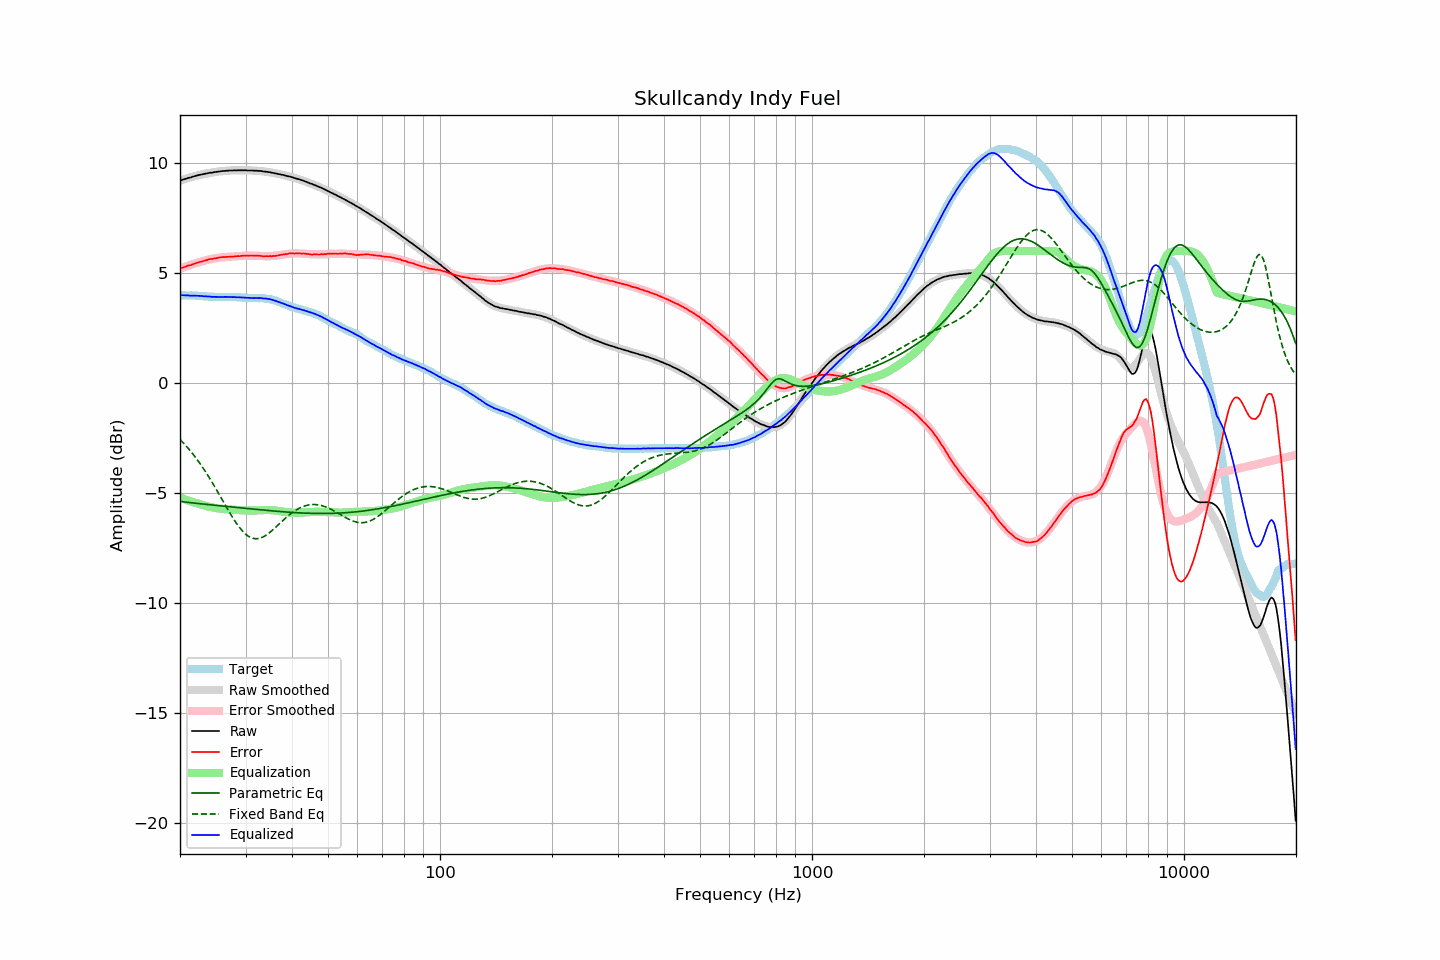

Data behind this chart, as committed beside it:
frequency, raw, error, smoothed, error_smoothed, equalization, parametric_eq, fixed_band_eq, equalized_raw, equalized_smoothed, target
20.00, 9.20, 5.21, 9.20, 5.20, -5.20, -5.38, -2.56, 4.00, 4.00, 3.99
20.20, 9.22, 5.23, 9.23, 5.23, -5.23, -5.39, -2.64, 3.99, 3.99, 3.99
20.40, 9.25, 5.26, 9.25, 5.26, -5.26, -5.40, -2.71, 4.00, 3.99, 3.99
20.61, 9.27, 5.28, 9.27, 5.28, -5.28, -5.40, -2.79, 3.99, 3.99, 3.99
20.81, 9.29, 5.31, 9.30, 5.31, -5.31, -5.41, -2.87, 3.98, 3.99, 3.98
21.02, 9.32, 5.34, 9.32, 5.34, -5.34, -5.42, -2.96, 3.99, 3.99, 3.98
21.23, 9.33, 5.35, 9.34, 5.36, -5.36, -5.43, -3.04, 3.97, 3.98, 3.98
21.44, 9.35, 5.36, 9.36, 5.38, -5.38, -5.44, -3.13, 3.97, 3.98, 3.99
21.66, 9.38, 5.40, 9.38, 5.41, -5.41, -5.45, -3.22, 3.98, 3.98, 3.98
21.87, 9.40, 5.42, 9.40, 5.43, -5.43, -5.46, -3.31, 3.97, 3.97, 3.98
22.09, 9.42, 5.46, 9.42, 5.45, -5.45, -5.46, -3.41, 3.97, 3.97, 3.97
22.31, 9.44, 5.48, 9.44, 5.47, -5.47, -5.47, -3.51, 3.97, 3.97, 3.97
22.54, 9.46, 5.51, 9.46, 5.50, -5.50, -5.48, -3.61, 3.97, 3.96, 3.96
22.76, 9.47, 5.52, 9.48, 5.52, -5.52, -5.49, -3.72, 3.96, 3.96, 3.96
22.99, 9.49, 5.54, 9.49, 5.54, -5.54, -5.49, -3.82, 3.96, 3.95, 3.96
23.22, 9.50, 5.56, 9.51, 5.56, -5.56, -5.50, -3.93, 3.95, 3.95, 3.95
23.45, 9.52, 5.58, 9.52, 5.58, -5.58, -5.51, -4.04, 3.95, 3.94, 3.95
23.69, 9.53, 5.60, 9.54, 5.60, -5.60, -5.52, -4.16, 3.93, 3.94, 3.94
23.92, 9.55, 5.63, 9.55, 5.62, -5.62, -5.53, -4.27, 3.94, 3.93, 3.93
24.16, 9.56, 5.64, 9.56, 5.63, -5.63, -5.53, -4.39, 3.93, 3.93, 3.92
24.40, 9.56, 5.64, 9.57, 5.65, -5.65, -5.54, -4.51, 3.92, 3.93, 3.92
24.65, 9.58, 5.66, 9.59, 5.66, -5.66, -5.55, -4.63, 3.92, 3.92, 3.92
24.89, 9.59, 5.67, 9.60, 5.68, -5.68, -5.56, -4.76, 3.92, 3.92, 3.92
25.14, 9.60, 5.68, 9.61, 5.69, -5.69, -5.56, -4.88, 3.92, 3.92, 3.92
25.39, 9.61, 5.70, 9.62, 5.70, -5.70, -5.57, -5.01, 3.92, 3.92, 3.91
25.65, 9.62, 5.71, 9.62, 5.71, -5.71, -5.58, -5.14, 3.92, 3.92, 3.91
25.91, 9.63, 5.73, 9.63, 5.72, -5.72, -5.58, -5.27, 3.92, 3.92, 3.91
26.16, 9.64, 5.73, 9.64, 5.72, -5.72, -5.59, -5.40, 3.92, 3.92, 3.92
26.43, 9.64, 5.73, 9.65, 5.73, -5.73, -5.60, -5.52, 3.91, 3.92, 3.92
26.69, 9.65, 5.74, 9.65, 5.74, -5.74, -5.61, -5.65, 3.92, 3.92, 3.92
26.96, 9.65, 5.74, 9.66, 5.74, -5.74, -5.61, -5.78, 3.91, 3.92, 3.92
27.23, 9.66, 5.75, 9.66, 5.75, -5.75, -5.62, -5.90, 3.92, 3.91, 3.91
27.50, 9.66, 5.75, 9.67, 5.75, -5.75, -5.63, -6.02, 3.91, 3.91, 3.91
27.77, 9.66, 5.74, 9.67, 5.76, -5.76, -5.64, -6.14, 3.91, 3.91, 3.92
28.05, 9.67, 5.76, 9.67, 5.76, -5.76, -5.64, -6.25, 3.91, 3.91, 3.91
28.33, 9.66, 5.76, 9.67, 5.77, -5.77, -5.65, -6.36, 3.90, 3.91, 3.91
28.62, 9.67, 5.78, 9.67, 5.77, -5.77, -5.66, -6.46, 3.90, 3.90, 3.90
28.90, 9.67, 5.77, 9.67, 5.78, -5.78, -5.66, -6.56, 3.90, 3.90, 3.91
29.19, 9.67, 5.78, 9.67, 5.78, -5.78, -5.67, -6.65, 3.89, 3.89, 3.90
29.48, 9.67, 5.79, 9.67, 5.78, -5.78, -5.68, -6.74, 3.89, 3.89, 3.88
29.78, 9.67, 5.79, 9.67, 5.79, -5.79, -5.69, -6.81, 3.89, 3.88, 3.88
30.08, 9.67, 5.79, 9.67, 5.79, -5.79, -5.69, -6.88, 3.88, 3.88, 3.88
30.38, 9.66, 5.80, 9.67, 5.79, -5.79, -5.70, -6.93, 3.87, 3.88, 3.87
30.68, 9.66, 5.80, 9.67, 5.80, -5.80, -5.71, -6.98, 3.87, 3.87, 3.87
30.99, 9.66, 5.80, 9.67, 5.80, -5.80, -5.72, -7.02, 3.87, 3.87, 3.87
31.30, 9.66, 5.80, 9.66, 5.79, -5.79, -5.72, -7.05, 3.87, 3.87, 3.86
31.61, 9.65, 5.79, 9.66, 5.79, -5.79, -5.73, -7.06, 3.86, 3.87, 3.86
31.93, 9.65, 5.79, 9.65, 5.79, -5.79, -5.74, -7.07, 3.87, 3.87, 3.86
32.24, 9.65, 5.79, 9.65, 5.79, -5.79, -5.74, -7.07, 3.87, 3.86, 3.87
32.57, 9.64, 5.79, 9.64, 5.78, -5.78, -5.75, -7.06, 3.86, 3.86, 3.86
32.89, 9.64, 5.78, 9.64, 5.78, -5.78, -5.76, -7.04, 3.87, 3.86, 3.86
33.22, 9.63, 5.77, 9.63, 5.77, -5.77, -5.76, -7.01, 3.86, 3.86, 3.86
33.55, 9.61, 5.76, 9.62, 5.77, -5.77, -5.77, -6.98, 3.84, 3.85, 3.86
33.89, 9.61, 5.77, 9.61, 5.77, -5.77, -5.78, -6.94, 3.84, 3.84, 3.85
34.23, 9.60, 5.77, 9.60, 5.77, -5.77, -5.79, -6.89, 3.84, 3.83, 3.83
34.57, 9.59, 5.76, 9.59, 5.77, -5.77, -5.79, -6.84, 3.83, 3.82, 3.83
34.92, 9.58, 5.78, 9.58, 5.77, -5.77, -5.80, -6.78, 3.81, 3.81, 3.81
35.27, 9.56, 5.76, 9.57, 5.78, -5.78, -5.81, -6.72, 3.79, 3.79, 3.80
35.62, 9.55, 5.78, 9.55, 5.78, -5.78, -5.81, -6.66, 3.77, 3.77, 3.77
35.97, 9.53, 5.78, 9.54, 5.79, -5.79, -5.82, -6.59, 3.75, 3.75, 3.76
... 635 more rows
